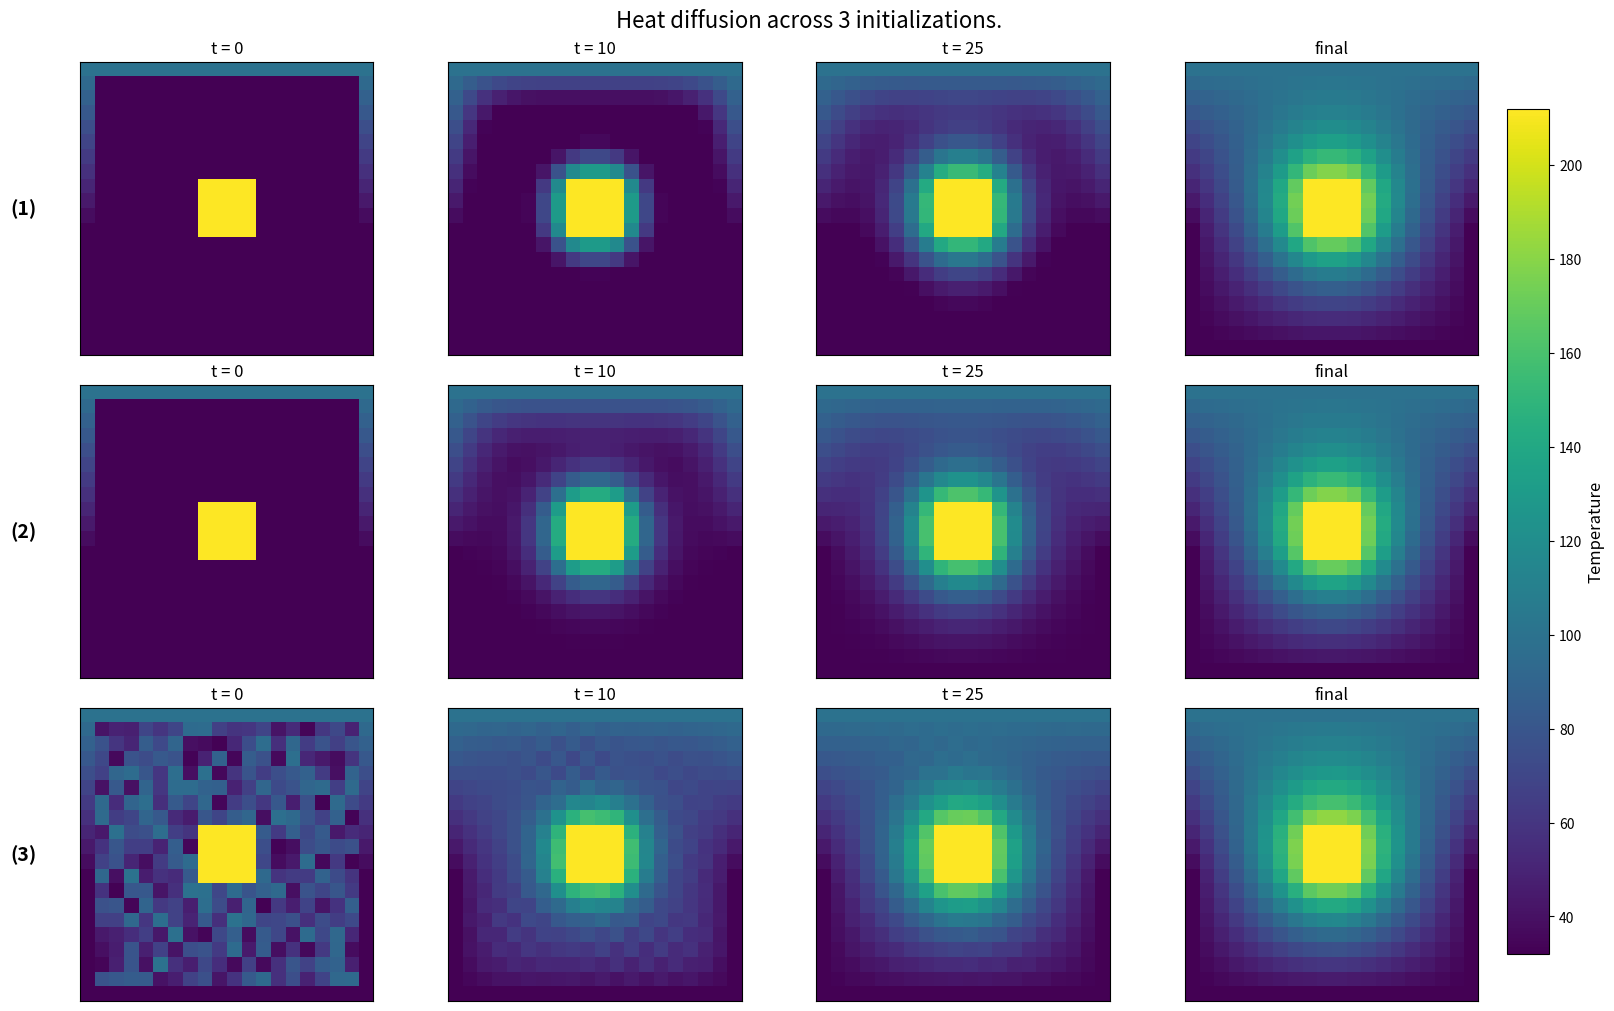

Generate this figure with matplotlib: (Note: this script raises an exception after producing the figure.)
# This module runs the code for the second assignment of 
# Scientific Visualisation and Virtual Reality
# [redacted]

import numpy as np
import os
import matplotlib.pyplot as plt
from matplotlib.animation import FuncAnimation

class Grid():
    """This class initiates a grid. Proportions are listed according to 
    the given experiment and ensure the grid sclaes appropriately."""
    # Define proportions
    _BIG = 20
    _CENTER = 4
    _TANK = 9

    def __init__(
            self,
            scale=1,
            t_inner=212,
            t_top=100,
            t_tank=32,
            mode=1, # 1 = constant, 2 = uniform random
            t_value=32.0,
            t_low=32.0,
            t_high=100.0):
        
        self.scale = scale
        self.center = scale * self._CENTER
        self.n = scale * self._BIG
        self.h_tank = scale * self._TANK
        self.t_inner = t_inner
        self.t_top = t_top
        self.t_tank = t_tank

        self.grid = self._init_grid()
        self.mask = self.mask()
        self._init_free_cells(mode, t_value, t_low, t_high)

    def _init_grid(self):
        g = np.zeros((self.n, self.n))

        # set inner temp
        start = (self.n - self.center) // 2
        end = start + self.center
        g[start:end, start:end] = self.t_inner

        # set top temp
        g[0, :] = self.t_top

        # set tank temp
        bottom = self.n - 1
        g[bottom, 0:] = self.t_tank
        g[bottom-self.h_tank + 1:, 0] = self.t_tank
        g[bottom-self.h_tank + 1:, self.n-1] = self.t_tank

        # set linear increase
        start_increase = self.n - self.h_tank + 1
        increase = np.linspace(self.t_top, self.t_tank, start_increase)
        g[:start_increase, 0] = increase
        g[:start_increase, -1] = increase
        return g
    
    def _init_free_cells(self, mode, t_value, t_low, t_high):
        """Fill non-masked cells based on a simple mode: 1=constant, 
        2=uniform random."""
        free = ~self.mask
        if mode == 1:
            self.grid[free] = float(t_value)
        elif mode == 2:
            self.grid[free] = np.random.uniform(float(t_low), float(t_high), size=free.sum())
        else:
            raise ValueError("mode must be 1 (constant) or 2 (uniform random).")
    
    def mask(self):
        """Creates a boolean mask of grid spaces that should remain the 
        same temperature for True."""
        m = np.zeros((self.n, self.n), dtype=bool)

        # center
        start = (self.n - self.center) // 2
        end = start + self.center
        m[start:end, start:end] = True

        m[0, :] = True
        m[-1, :] = True
        m[:, 0] = True
        m[:, -1] = True

        return m
    
    def neighbour_update(self, grid):
        """Does not directly update the grid, set 
        self.grid = self.neighbour_update(self.grid) in code"""
        g = grid.copy()

        # pad grid to enable vectorized updating (faster)
        padded = np.pad(g, 1, mode='edge')

        new = 0.25 * (
            padded[:-2, 1:-1] +
            padded[2:, 1:-1] +
            padded[1:-1, :-2] +
            padded[1:-1, 2:])
        
        return np.where(self.mask, grid, new)
    
    def solve(self, tolerance=0.5, max_iters=10000, save_steps=1):
        """Iterate neighbour updates until maximum t change < 0.5 OR the 
        max iteration is reached. Saves the grid for every save_steps."""
        # store values and history for later use
        current = self.grid.copy()
        self.history = [current.copy()]
        self.iters = 0
        self.last_max_t = None

        # iterate over update for tolerance or max iterations
        for i in range(1, max_iters+1):
            next_grid = self.neighbour_update(current)
            self.history.append(next_grid)
            max_t = np.max(np.abs(next_grid - current))
            self.last_max_t = max_t
            self.iters = i

            if max_t < tolerance:
                self.grid = next_grid
                return self.grid
            
            current = next_grid

        # update the grid from history
        self.grid = self.history[-1]

        return self.grid


# Plotting code
def plot_heatmap(g, steps=(0, 25, 50, "final"), fname="snapshots.png"):
    """
    Save a 2x2 figure with snapshots from g.history.
    steps: tuple of indices; use "final" for the last grid.
    """
    # Resolve requested steps -> history indices + labels
    idxs, labels = [], []
    last = len(g.history) - 1
    for s in steps:
        if s == "final":
            idxs.append(last)
            labels.append("final")
        else:
            i = min(int(s), last)
            idxs.append(i)
            labels.append(f"t = {s}" if i == s else f"t = {i} (clamped)")

    # Consistent color scale
    vmin = min(g.t_tank, g.t_top, g.t_inner)
    vmax = max(g.t_tank, g.t_top, g.t_inner)

    fig, axes = plt.subplots(2, 2, figsize=(8, 8), constrained_layout=True)
    axes = axes.ravel()

    im = None
    for ax, i, lab in zip(axes, idxs, labels):
        im = ax.imshow(g.history[i], origin="upper", vmin=vmin, vmax=vmax)
        ax.set_title(lab)
        ax.set_xticks([]); ax.set_yticks([])

    # One shared colorbar for all subplots
    cbar = fig.colorbar(im, ax=axes.tolist(), shrink=0.85, fraction=0.05, pad=0.02)
    cbar.set_label("Temperature")

    fig.suptitle(f"Heat diffusion snapshots (iters={g.iters}, final Δ={g.last_max_t:.3f})")
    fig.savefig(os.path.join("figures", fname), dpi=300, bbox_inches="tight")
    plt.close(fig)


def plot_three_inits_panel(t_values=[0, 32.0], t_low=32.0, t_high=100.0, steps=(0, 10, 25, "final")):
    """
    Build 3 grids (mode 1, 1, 2), solve each and plot a 3x4 panel of given timesteps.
    """
    # build and solve the 3 grids
    g1 = Grid(scale=1, mode=1, t_value=t_values[0])
    g1.solve(tolerance=0.5)

    g2 = Grid(scale=1, mode=1, t_value=t_values[1])
    g2.solve(tolerance=0.5)

    g3 = Grid(scale=1, mode=2, t_low=t_low, t_high=t_high)
    g3.solve(tolerance=0.5)

    grids = [
        ("(1)", g1),
        ("(2)", g2),
        ("(3)", g3),
    ]

    # Choose frames and labels
    def resolve_idxs(history, steps=steps):
        last = len(history) - 1
        idxs, labs = [], []
        for s in steps:
            if s == "final":
                idxs.append(last); labs.append("final")
            
            # If converge early
            else:
                i = min(int(s), last)
                idxs.append(i)
                labs.append(f"t = {s}" if i == s else f"t = {i} (clamped)")

        return idxs, labs

    # consistent color scale across subplots with boundary temps
    vmin = min(g1.t_tank, g1.t_top, g1.t_inner)
    vmax = max(g1.t_tank, g1.t_top, g1.t_inner)

    # figure layout: 3 rows x 4 cols
    fig, axes = plt.subplots(
        nrows=3, ncols=4, figsize=(16, 10),
        constrained_layout=True
    )

    all_images = []
    row_labels = []

    for r, (row_label, g) in enumerate(grids):
        idxs, labs = resolve_idxs(g.history)
        for c, (i, lab) in enumerate(zip(idxs, labs)):
            ax = axes[r, c]
            im = ax.imshow(g.history[i], origin="upper", vmin=vmin, vmax=vmax)
            all_images.append(im)
            ax.set_xticks([]); ax.set_yticks([])
            ax.set_title(lab, fontsize=12)  # readable titles
        row_labels.append(row_label)

    # Row labels along the left
    for r, text in enumerate(row_labels):
        # place text label just outside the first column
        axes[r, 0].text(
            -0.15, 0.5, text, transform=axes[r, 0].transAxes,
            va="center", ha="right", fontsize=14, fontweight="bold"
        )

    cbar = fig.colorbar(all_images[-1], ax=axes.ravel().tolist(), location="right", shrink=0.9, pad=0.02)
    cbar.set_label("Temperature", fontsize=12)

    fig.suptitle("Heat diffusion across 3 initializations.", fontsize=16)
    fig.savefig(os.path.join("figures", "three_inits_panel.png"), dpi=300, bbox_inches="tight")
    plt.close(fig)
    print("Saved three_inits_panel.png")
    print(f"(1) mode=1, t_value=0 > iters: {g1.iters}, final Δ={g1.last_max_t:.3f}")
    print(f"(2) mode=1, t_value=32 -> iters: {g2.iters}, final Δ={g2.last_max_t:.3f}")
    print(f"(3) mode=2, 32–100 uniform -> iters: {g3.iters}, final Δ={g3.last_max_t:.3f}")


def animate_from_history(g, interval=10):
    """Animate the grid heatmap from history"""
    fig, ax = plt.subplots(figsize=(6, 6))
    ax.set_title(f"Heat diffusion (iters: {g.iters}, final Δ={g.last_max_t:.3f})")
    ax.set_xticks([]); ax.set_yticks([])

    # Fixed color scale
    vmin = min(g.t_tank, g.t_top, g.t_inner)
    vmax = max(g.t_tank, g.t_top, g.t_inner)

    im = ax.imshow(g.history[0], origin='upper', vmin=vmin, vmax=vmax)
    cbar = fig.colorbar(im, ax=ax, shrink=0.8)
    cbar.set_label("Temperature")

    # set the correct updating function from history
    def update(i):
        im.set_data(g.history[i])
        return (im,)

    ani = FuncAnimation(fig, update, frames=len(g.history), interval=interval, blit=True)
    plt.tight_layout()
    plt.show()

    return ani


def export_to_csv(g, out_dir="out", prefix="grid"):
    """Exports the information from history to a csv file per grid"""
    os.makedirs(out_dir, exist_ok=True)
    n = g.n

    # xx is row index, yy is col index
    ii, jj = np.indices((n,n))

    for t, arr in enumerate(g.history):
        table = np.column_stack((ii.ravel(), jj.ravel(), arr.ravel()))
        fname = os.path.join(out_dir, f"{prefix}_{t:04d}.csv")
        np.savetxt(fname, table, delimiter=",", fmt=["%d", "%d", "%.6f"],
                   header="i, j, T", comments="")
        
    print(f"Wrote {len(g.history)} files to {out_dir} with prefix '{prefix}_####.csv'")


if __name__ == "__main__":
    # plot three differen t initial conditions
    plot_three_inits_panel(t_values=[0, 32.0], t_low=32.0, t_high=100.0, steps=(0, 10, 25, "final"))

    # animate and export data from one grid
    g = Grid(scale=1)
    g.solve(tolerance=0.5)
    export_to_csv(g, out_dir="out", prefix="grid")
    plot_heatmap(g, steps=(0, 25, 50, "final"), fname="snapshots.png")
    animate_from_history(g, interval=10)
